Run: headless pygame with SDL's dummy video driver; simulated clock (each Clock.tick advances the game by its frame time, no real sleeping); random seed 0; keys injected as events and as key.get_pressed() state; mouse plan: one left click at the window centre at the start of phase 2, then a move to the lower-right quarter at the start of phase 3.
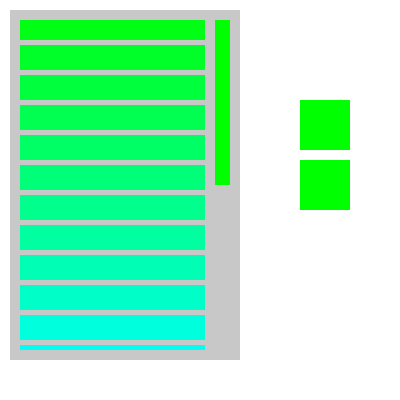
Frame 1 of 4 · flips 1–60 · no input
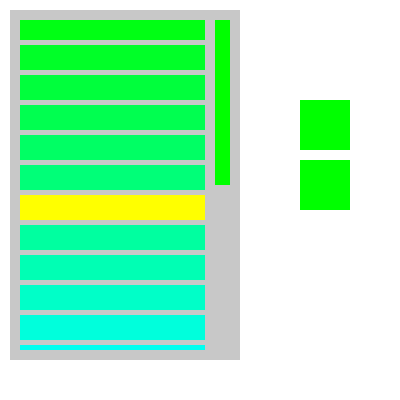
Frame 2 of 4 · flips 61–180 · clicked the window centre · tapped SPACE, RETURN · held RIGHT (→), D
Frame 3 of 4 · flips 181–300 · moved the mouse to the lower-right quarter · held DOWN (↓), S · screen unchanged from frame 2, image omitted
Frame 4 of 4 · flips 301–420 · held LEFT (←), A, UP (↑), W · screen unchanged from frame 3, image omitted

The pygame program that drew these frames:

import pygame
import os

WIDTH = 190
HEIGHT = 340
X_POS = 10
Y_POS = 10
count = 40
size_block = 25
Link = "Images"
fileList = []
Position_selected = 0
size_slider = 20
step_scrol = 17

gradient_color = [0, 0, 0]
status_gradient = True

RED = (255, 0, 0)
GREEN = (0, 255, 0)
GRAY = (200, 200, 200)

pygame.init()
main = pygame.display.set_mode((400, 400))
clock = pygame.time.Clock()
run = False


def Color(color_out):
    return pygame.Color(color_out)


def DegreePercent(first_num, last_num, num, type=""):
    if type == "P":
        num_pos = (num - first_num) / (last_num - first_num)
    elif type == "D":
        num_pos = first_num + num * (last_num - first_num)
    else:
        return False
    return num_pos


def Gradient(step, main_color, grad_color):
    global gradient_color, status_gradient
    if main_color == 'R':
        gradient_color[0] = 255
    elif main_color == 'G':
        gradient_color[1] = 255
    elif main_color == 'B':
        gradient_color[2] = 255
    c = 0
    if grad_color == 'R':
        c = 0
    elif grad_color == 'G':
        c = 1
    elif grad_color == 'B':
        c = 2
    if status_gradient:
        gradient_color[c] += step
        if gradient_color[c] > 255:
            gradient_color[c] = 255
            status_gradient = False
    else:
        gradient_color[c] -= step
        if gradient_color[c] < 0:
            gradient_color[c] = 0
            status_gradient = True


def Rounding(roundin, accuracy=".55"):
    n = str(int(roundin)) + accuracy
    n = float(n)
    if roundin > n:
        roundoff = int(roundin) + 1
    else:
        roundoff = int(roundin)
    return roundoff


def addElements(count_el = 0, size=30):
    board = 0
    Elements = []
    for i in range(count_el):
        if i != 0:
            board += 5
        Elements.append(pygame.Rect(0, board + size * i, HEIGHT, size))
    return Elements


def ReadDirs(Links, usePath):
    for root, dirs, files in os.walk(usePath):
        for file in files:
            Links.append(os.path.join(root, file))
    return Links


class Slider:
    def __init__(self, x, y, width, height, win, color, under_eae):
        self.x = x
        self.y = y
        self.width = width
        self.height = height
        self.win = win
        self.color = color
        self.min_range = 30
        self.max_range = height - under_eae * 5
        self.position_input = 0
        if self.max_range < self.min_range:
            self.max_range = self.min_range
        self.active = False
        self.slider_rect = None
        self.fixed_y_position = None
        self.pos_y = None
        self.transmit = None
        self.percent = 0

    def draw(self):
        self.transmit = DegreePercent(self.max_range + 5, self.height + 5, self.position_input, "D")
        self.slider_rect = pygame.Rect(self.x + 5, self.y, self.width, self.max_range)
        if not self.active:
            self.slider_rect.bottom = self.transmit
        else:
            self.slider_rect.bottom = self.pos_y + self.transmit - self.fixed_y_position
            if self.slider_rect.bottom > self.height + 5:
                self.slider_rect.bottom = self.height + 5
            elif self.slider_rect.top < self.y:
                self.slider_rect.top = self.y
        pygame.draw.rect(self.win, self.color, self.slider_rect)
        self.percent = DegreePercent(self.max_range + 5, self.height + 5, self.slider_rect.bottom, "P")

    def Active(self, event_slider, posinion_mouse):
        posinion_mouse = (posinion_mouse[0] - X_POS, posinion_mouse[1] - Y_POS)
        if event_slider.type == pygame.MOUSEBUTTONDOWN and event_slider.button == 1:
            if self.slider_rect.collidepoint(posinion_mouse) and not self.active:
                self.active = True
                self.fixed_y_position = posinion_mouse[1]
        elif event_slider.type == pygame.MOUSEBUTTONUP and event_slider.button == 1:
            self.active = False
        if self.active:
            self.pos_y = posinion_mouse[1]

class Button(pygame.sprite.Sprite):

    def __init__(self, coords, x, y, width, height, color, ID):
        pygame.sprite.Sprite.__init__(self)
        self.image = pygame.Surface((coords.width, coords.height))
        self.color = (gradient_color[0], gradient_color[1], gradient_color[2]) if not color else color
        self.image.fill(self.color)
        self.rect = self.image.get_rect()
        self.rect = coords
        self.x = x
        self.y = y
        self.width = width
        self.height = height
        self.id = ID
        self.active = False

    def TouchButton(self, position_mouse):
        if position_mouse[0] > self.rect.x + 10 and position_mouse[1] > self.rect.y + 10:
            if position_mouse[0] < self.rect.width + 10 and position_mouse[1] < self.rect.y + self.rect.height + 5:
                return True
        return False

    def update(self, position_mouse, rects):
        global Position_selected
        if position_mouse[0] > self.rect.x + X_POS + 5 and position_mouse[1] > self.rect.y + Y_POS + 5:
            if position_mouse[0] < self.rect.width + X_POS + 5 and position_mouse[1] < self.rect.y + self.rect.height + Y_POS + 5:
                Position_selected = rects.index(self.rect) + 1
        if self.id == Position_selected and not self.active:
            self.image.fill(pygame.Color("yellow"))
            self.active = True
        elif self.active:
            self.image.fill(self.color)
            self.active = False
            if self.id == Position_selected:
                Position_selected = 0


class List:
    def __init__(self, size_slider_rect, x, y, width, height, step, count_elements, color_button):
        self.size_slider = size_slider_rect
        self.Elements = addElements(count, size_block)
        self.y_max = self.Elements[len(self.Elements) - 1].y + size_block
        self.slided_win = pygame.Surface((WIDTH, self.y_max))
        self.List_main = pygame.Surface((WIDTH + 20 + self.size_slider, HEIGHT + 10))
        self.color_button = color_button
        self.x = x
        self.y = y
        self.width = width
        self.height = height
        self.main_pos_sider_serface = 5
        self.step = step
        self.count_elements = count_elements
        self.group = pygame.sprite.Group()
        self.position_slider = 0
        self.y_min = self.y_max - self.height
        under_eae = Rounding(abs((self.main_pos_sider_serface - 5 + self.y_max - self.height) / size_block)) if count * (size_block + 5) > height - 10 else 0
        self.slider = Slider(width + 10, 5, self.size_slider, height, self.List_main, pygame.Color("green"),
                             under_eae)
        self.diapos_List = 0

        if self.Elements:
            id_but = 0
            for Elem in self.Elements:
                Gradient(20, 'G', 'B')
                id_but += 1
                button = Button(Elem, self.x, self.y, self.width, self.height, self.color_button, id_but)
                self.group.add(button)

    def draw(self, color):
        main.blit(self.List_main, (self.x, self.y))
        self.List_main.fill(color)
        self.slided_win.fill(color)
        self.group.draw(self.slided_win)
        if not self.slider.active:
            self.position_slider = self.diapos_List
            if self.position_slider > 1:
                self.position_slider = 1.0
        else:
            self.main_pos_sider_serface = self.height - DegreePercent(self.height - 5, self.y_max - 5, self.slider.percent, "D")
        self.slider.position_input = self.position_slider
        self.slider.draw()
        self.List_main.blit(self.slided_win, (5, self.main_pos_sider_serface))

        pygame.draw.rect(self.List_main, color, (0, 0, self.width + self.size_slider + 20, self.height + 10), 10)
        self.diapos_List = DegreePercent(self.height - 5, self.y_max - 5, self.height - self.main_pos_sider_serface,
                                    "P")

    def Motion(self, position):
        if position:
            if self.main_pos_sider_serface < 5:
                self.main_pos_sider_serface += self.step
                while self.main_pos_sider_serface > 5:
                    self.main_pos_sider_serface -= 1
        else:
            if self.main_pos_sider_serface + self.y_max > HEIGHT + 5:
                self.main_pos_sider_serface -= self.step
                while self.main_pos_sider_serface + self.y_max < HEIGHT + 5:
                    self.main_pos_sider_serface += 1

    def TouchWindows(self, position_mouse):
        if position_mouse[0] > self.x + 5 and position_mouse[1] > self.y + 5:
            if position_mouse[0] < self.x + self.width + 5 and position_mouse[1] < self.y + self.height + 5:
                return True
        return False

    def Active(self, event_list, position_mouse):
        global Position_selected
        if event_list.type == pygame.MOUSEBUTTONDOWN:
            pos_y = position_mouse[1]
            if event_list.button == 1:
                if self.TouchWindows(pos):
                    pos_y -= self.main_pos_sider_serface - 5
                    self.group.update((pos[0], pos_y), self.Elements)
                    if Position_selected != 0:
                        return Position_selected


fileList = ReadDirs(fileList, Link)
getList = List(size_slider, X_POS, Y_POS, WIDTH, HEIGHT, step_scrol, count, None)


while True:
    main.fill(Color("white"))

    getList.draw(GRAY)

    UpButton = pygame.Rect(300, 100, 50, 50)
    pygame.draw.rect(main, GREEN, UpButton)
    DownButton = pygame.Rect(300, 160, 50, 50)
    pygame.draw.rect(main, GREEN, DownButton)

    font = pygame.font.Font(None, 25)

    for event in pygame.event.get():
        pos = pygame.mouse.get_pos()
        if event.type == pygame.QUIT:
            pygame.quit()
            quit()
        if event.type == pygame.MOUSEBUTTONDOWN:
            if event.button == 1:
                if UpButton.collidepoint(pos):
                    getList.Motion(True)
                    break
                if DownButton.collidepoint(pos):
                    getList.Motion(False)
                    break
            elif event.button == 4:
                getList.Motion(True)
                break
            elif event.button == 5:
                getList.Motion(False)
                break
        getList.Active(event, pos)
        if getList.slider.Active(event, pos):
            print(1)

    pygame.display.flip()
    clock.tick(60)
